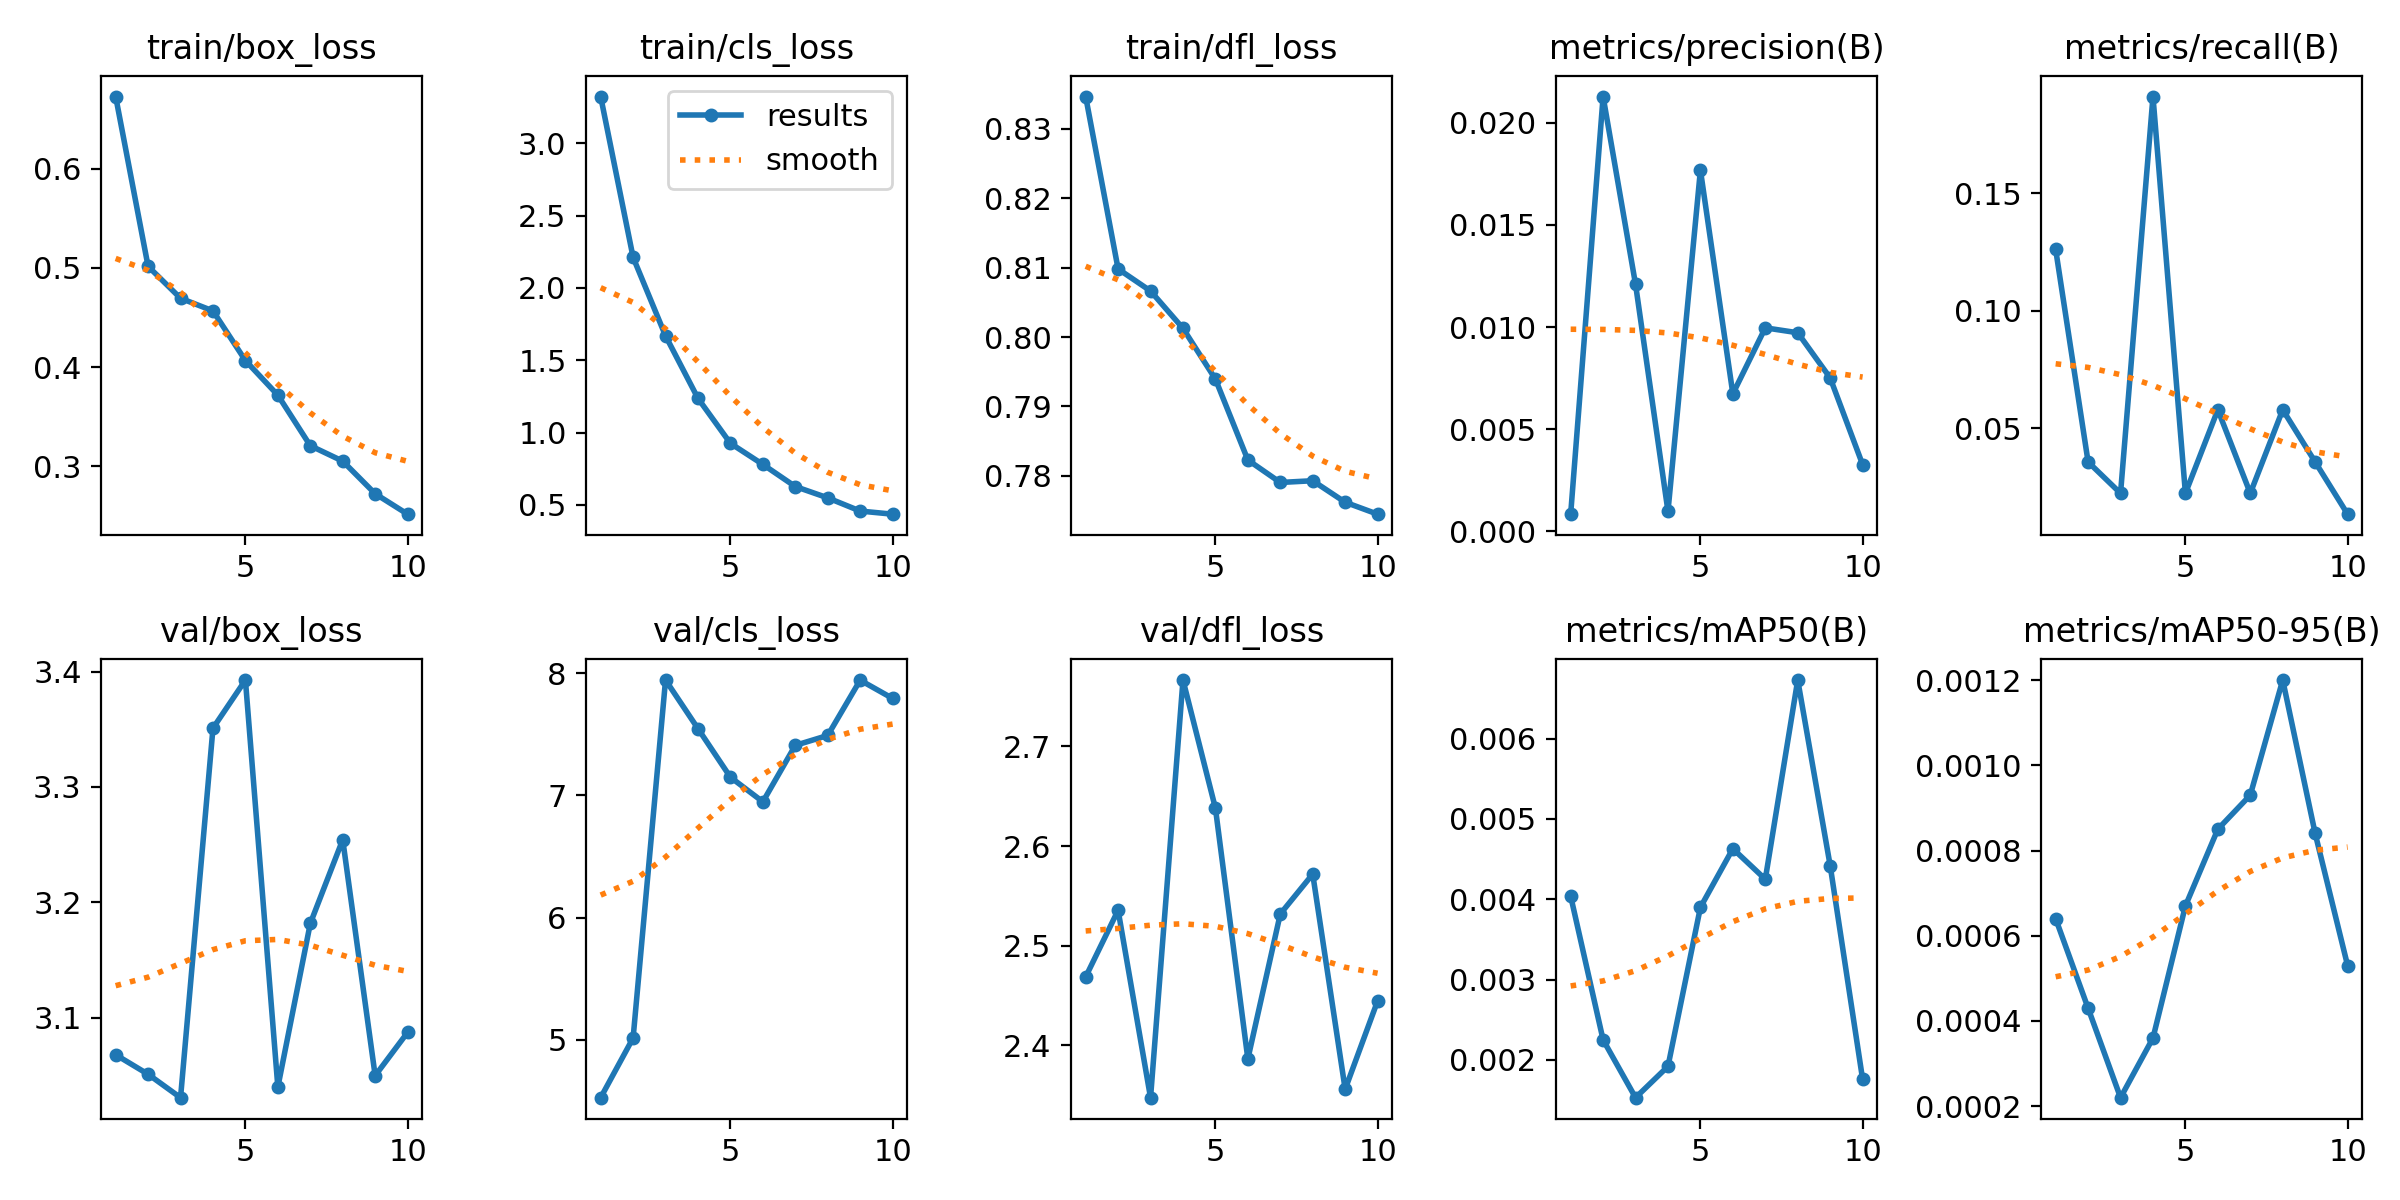

The data file committed next to this chart (first rows):
epoch, train/box_loss, train/cls_loss, train/dfl_loss, metrics/precision(B), metrics/recall(B), metrics/mAP50(B), metrics/mAP50-95(B), val/box_loss, val/cls_loss, val/dfl_loss, lr/pg0, lr/pg1, lr/pg2
1, 0.6728, 3.323, 0.8347, 0.00084, 0.126, 0.00404, 0.00064, 3.068, 4.526, 2.469, 0.0004111, 0.0004111, 0.0004111
2, 0.5015, 2.211, 0.8098, 0.02128, 0.03556, 0.00225, 0.00043, 3.051, 5.014, 2.536, 0.0007458, 0.0007458, 0.0007458
3, 0.4693, 1.669, 0.8066, 0.01209, 0.02222, 0.00153, 0.00022, 3.031, 7.945, 2.348, 0.000998, 0.000998, 0.000998
4, 0.4566, 1.236, 0.8013, 0.00098, 0.1911, 0.00192, 0.00036, 3.351, 7.547, 2.767, 0.0008787, 0.0008787, 0.0008787
5, 0.4065, 0.9255, 0.7939, 0.01768, 0.02222, 0.0039, 0.00067, 3.393, 7.15, 2.638, 0.0008787, 0.0008787, 0.0008787
6, 0.3716, 0.7796, 0.7823, 0.00673, 0.05778, 0.00463, 0.00085, 3.04, 6.948, 2.386, 0.000755, 0.000755, 0.000755
7, 0.3206, 0.6267, 0.779, 0.00996, 0.02222, 0.00425, 0.00093, 3.182, 7.41, 2.532, 0.0006312, 0.0006312, 0.0006312
8, 0.3051, 0.5485, 0.7793, 0.00972, 0.05778, 0.00673, 0.0012, 3.254, 7.491, 2.572, 0.0005075, 0.0005075, 0.0005075
9, 0.2722, 0.4573, 0.7762, 0.00751, 0.03556, 0.00442, 0.00084, 3.05, 7.944, 2.356, 0.0003837, 0.0003837, 0.0003837
10, 0.2516, 0.4357, 0.7745, 0.00327, 0.01333, 0.00176, 0.00053, 3.087, 7.794, 2.445, 0.00026, 0.00026, 0.00026
